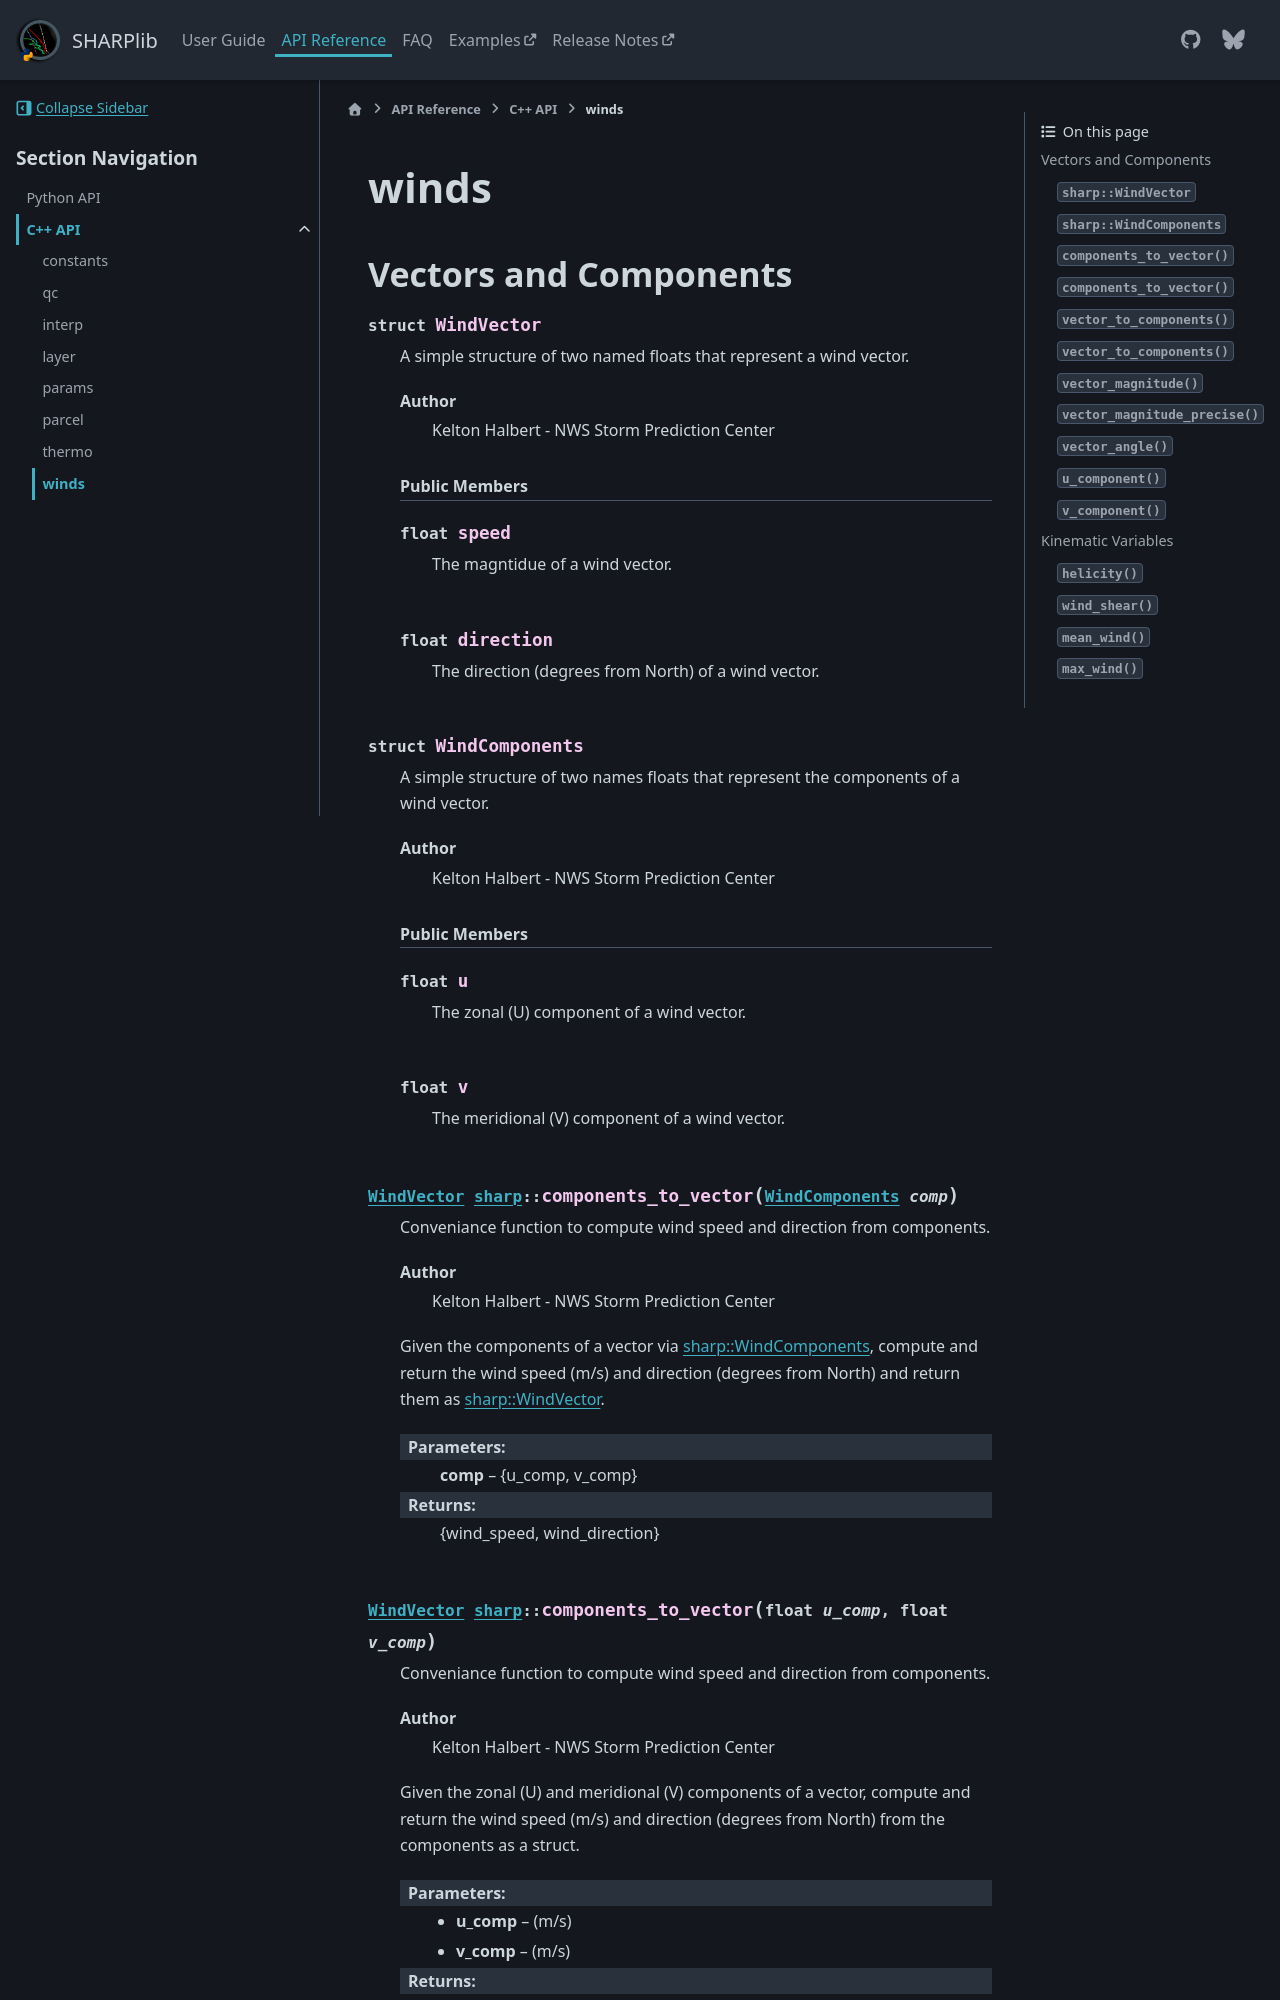

repository: keltonhalbert/SHARPlib · page: dev/reference/cpp_api/winds.html · generator: sphinx

winds
=====

Vectors and Components
----------------------

.. doxygenstruct:: sharp::WindVector
   :members:

.. doxygenstruct:: sharp::WindComponents
   :members:

.. doxygenfunction:: sharp::compon
